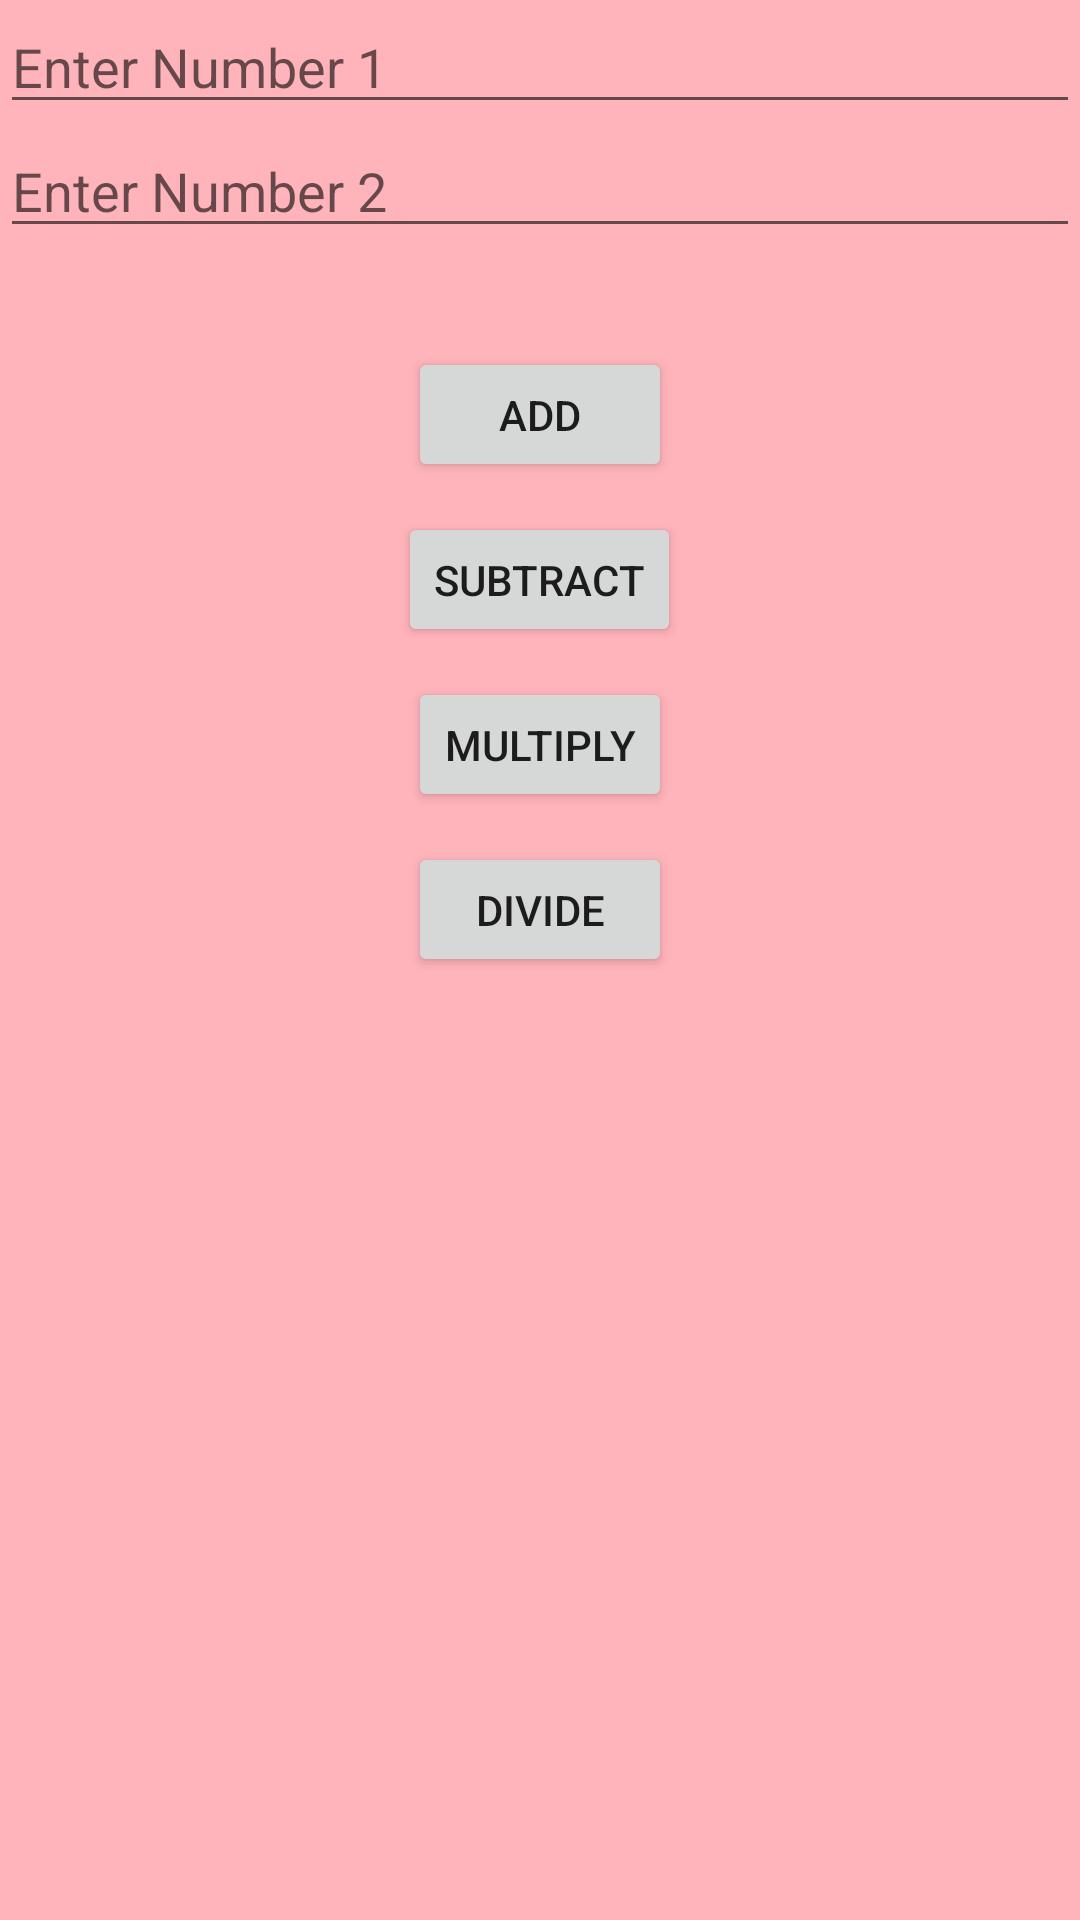

The Android layout XML behind this screen, and the referenced resources:
<!-- AndroidManifest.xml: application theme Theme.Assignment3 -->
<!-- res/layout/mvvm_calculator.xml -->
<?xml version="1.0" encoding="utf-8"?>

<androidx.constraintlayout.widget.ConstraintLayout xmlns:android="http://schemas.android.com/apk/res/android"
    xmlns:app="http://schemas.android.com/apk/res-auto"
    xmlns:tools="http://schemas.android.com/tools"
    android:layout_width="match_parent"
    android:layout_height="match_parent"
    android:background="@color/mvvm_color">

    <EditText
        android:id="@+id/field1"
        android:layout_width="match_parent"
        android:layout_height="wrap_content"
        android:ems="10"
        android:hint="@string/hint_1"
        android:inputType="number"
        app:layout_constraintStart_toStartOf="parent"
        app:layout_constraintTop_toTopOf="parent" />

    <EditText
        android:id="@+id/field2"
        android:layout_width="match_parent"
        android:layout_height="wrap_content"
        android:ems="10"
        android:hint="@string/hint_2"
        android:inputType="number"
        app:layout_constraintStart_toStartOf="parent"
        app:layout_constraintTop_toBottomOf="@+id/field1"/>

    <TextView
        android:id="@+id/result"
        android:layout_width="wrap_content"
        android:layout_height="wrap_content"
        android:layout_marginStart="4dp"
        android:layout_marginTop="4dp"
        app:layout_constraintStart_toStartOf="parent"
        app:layout_constraintTop_toBottomOf="@+id/field2"/>

    <LinearLayout
        android:layout_width="match_parent"
        android:layout_height="wrap_content"
        android:gravity="center_horizontal"
        android:orientation="vertical"
        app:layout_constraintStart_toStartOf="parent"
        app:layout_constraintTop_toBottomOf="@+id/result">

        <Button
            android:id="@+id/add"
            android:layout_width="wrap_content"
            android:layout_height="45dp"
            android:layout_marginTop="10dp"
            android:text="@string/add_str" />

        <Button
            android:id="@+id/subtract"
            android:layout_width="wrap_content"
            android:layout_height="45dp"
            android:layout_marginTop="10dp"
            android:text="@string/sub_str" />

        <Button
            android:id="@+id/multiply"
            android:layout_width="wrap_content"
            android:layout_height="45dp"
            android:layout_marginTop="10dp"
            android:text="@string/multiply_str" />

        <Button
            android:id="@+id/divide"
            android:layout_width="wrap_content"
            android:layout_height="45dp"
            android:layout_marginTop="10dp"
            android:text="@string/divide_str" />
    </LinearLayout>


</androidx.constraintlayout.widget.ConstraintLayout>
<!-- resources referenced by this layout -->
<resources>
  <color name="mvvm_color">#ffb3ba</color>
  <string name="add_str">Add</string>
  <string name="divide_str">Divide</string>
  <string name="hint_1">Enter Number 1</string>
  <string name="hint_2">Enter Number 2</string>
  <string name="multiply_str">Multiply</string>
  <string name="sub_str">Subtract</string>
  <style name="Theme.Assignment3" parent="Theme.MaterialComponents.DayNight.DarkActionBar">
          
          <item name="colorPrimary">@color/purple_500</item>
          <item name="colorPrimaryVariant">@color/purple_700</item>
          <item name="colorOnPrimary">@color/white</item>
          
          <item name="colorSecondary">@color/teal_200</item>
          <item name="colorSecondaryVariant">@color/teal_700</item>
          <item name="colorOnSecondary">@color/black</item>
          
          <item name="android:statusBarColor">?attr/colorPrimaryVariant</item>
          
      </style>
  <color name="purple_500">#FF6200EE</color>
  <color name="purple_700">#FF3700B3</color>
  <color name="white">#FFFFFFFF</color>
  <color name="teal_200">#FF03DAC5</color>
  <color name="teal_700">#FF018786</color>
  <color name="black">#FF000000</color>
</resources>
